2-way image classification set "final_dataset" from GitHub (Poilik/50.039-Deep-Learning-Butterfly-Classification); label vocabulary: non-hybrid, hybrid.

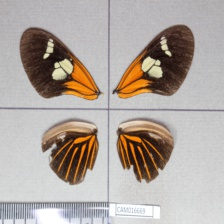
Label: hybrid

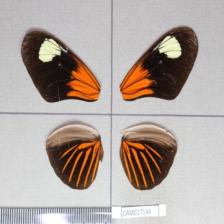
Label: hybrid

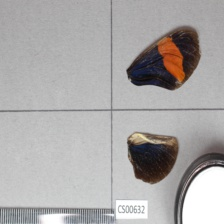
Label: non-hybrid

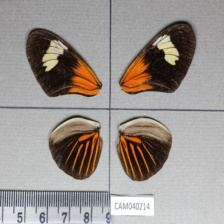
Label: non-hybrid

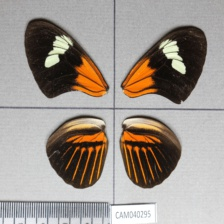
Label: non-hybrid

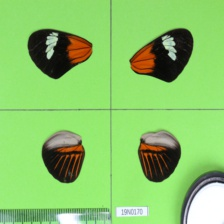
Label: non-hybrid
